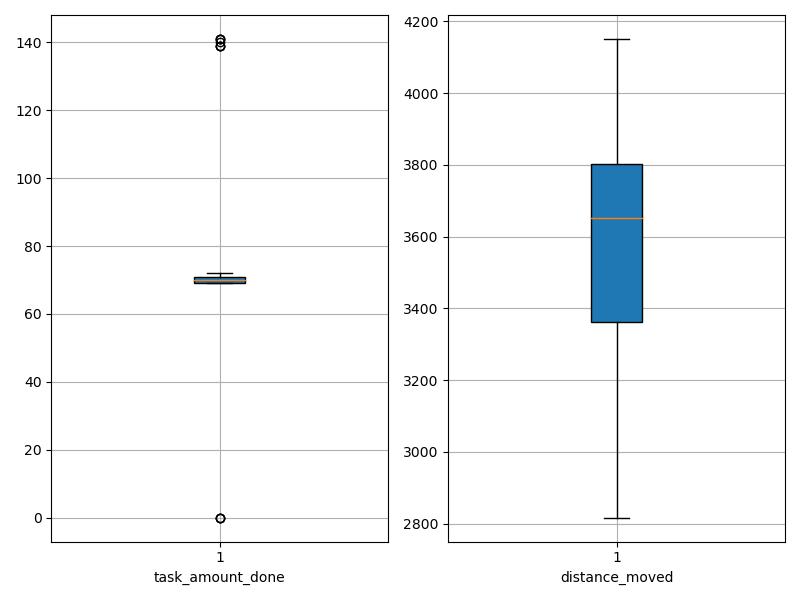

The data file committed next to this chart (first rows):
agent_id, task_amount_done, distance_moved
0, 70.0, 3937
1, 70.0, 3597
2, 70.0, 3751
3, 70.0, 3471
4, 69.0, 3622
5, 141.0, 3191
6, 71.0, 2886
7, 70.0, 3523
8, 0.0, 3911
9, 69.0, 3545
10, 0.0, 4150
11, 71.0, 3355
12, 70.0, 2817
13, 70.0, 3759
14, 70.0, 3687
15, 71.0, 4046
16, 141.0, 3130
17, 139.0, 3113
18, 69.0, 3757
19, 69.0, 3922
20, 139.0, 3382
21, 70.0, 4104
22, 69.0, 3705
23, 69.0, 3503
24, 139.0, 3615
25, 71.0, 3684
26, 69.0, 3618
27, 69.0, 4038
28, 140.0, 3269
29, 70.0, 3749
30, 69.0, 3338
31, 0.0, 4111
32, 71.0, 3802
33, 70.0, 3556
34, 71.0, 3803
35, 70.0, 3075
36, 141.0, 2905
37, 70.0, 3755
38, 70.0, 3506
39, 70.0, 3236
40, 70.0, 2957
41, 72.0, 3963
42, 69.0, 3706
43, 70.0, 3836
44, 71.0, 3423
45, 70.0, 3708
46, 71.0, 3895
47, 70.0, 2912
48, 71.0, 3954
49, 69.0, 3717
